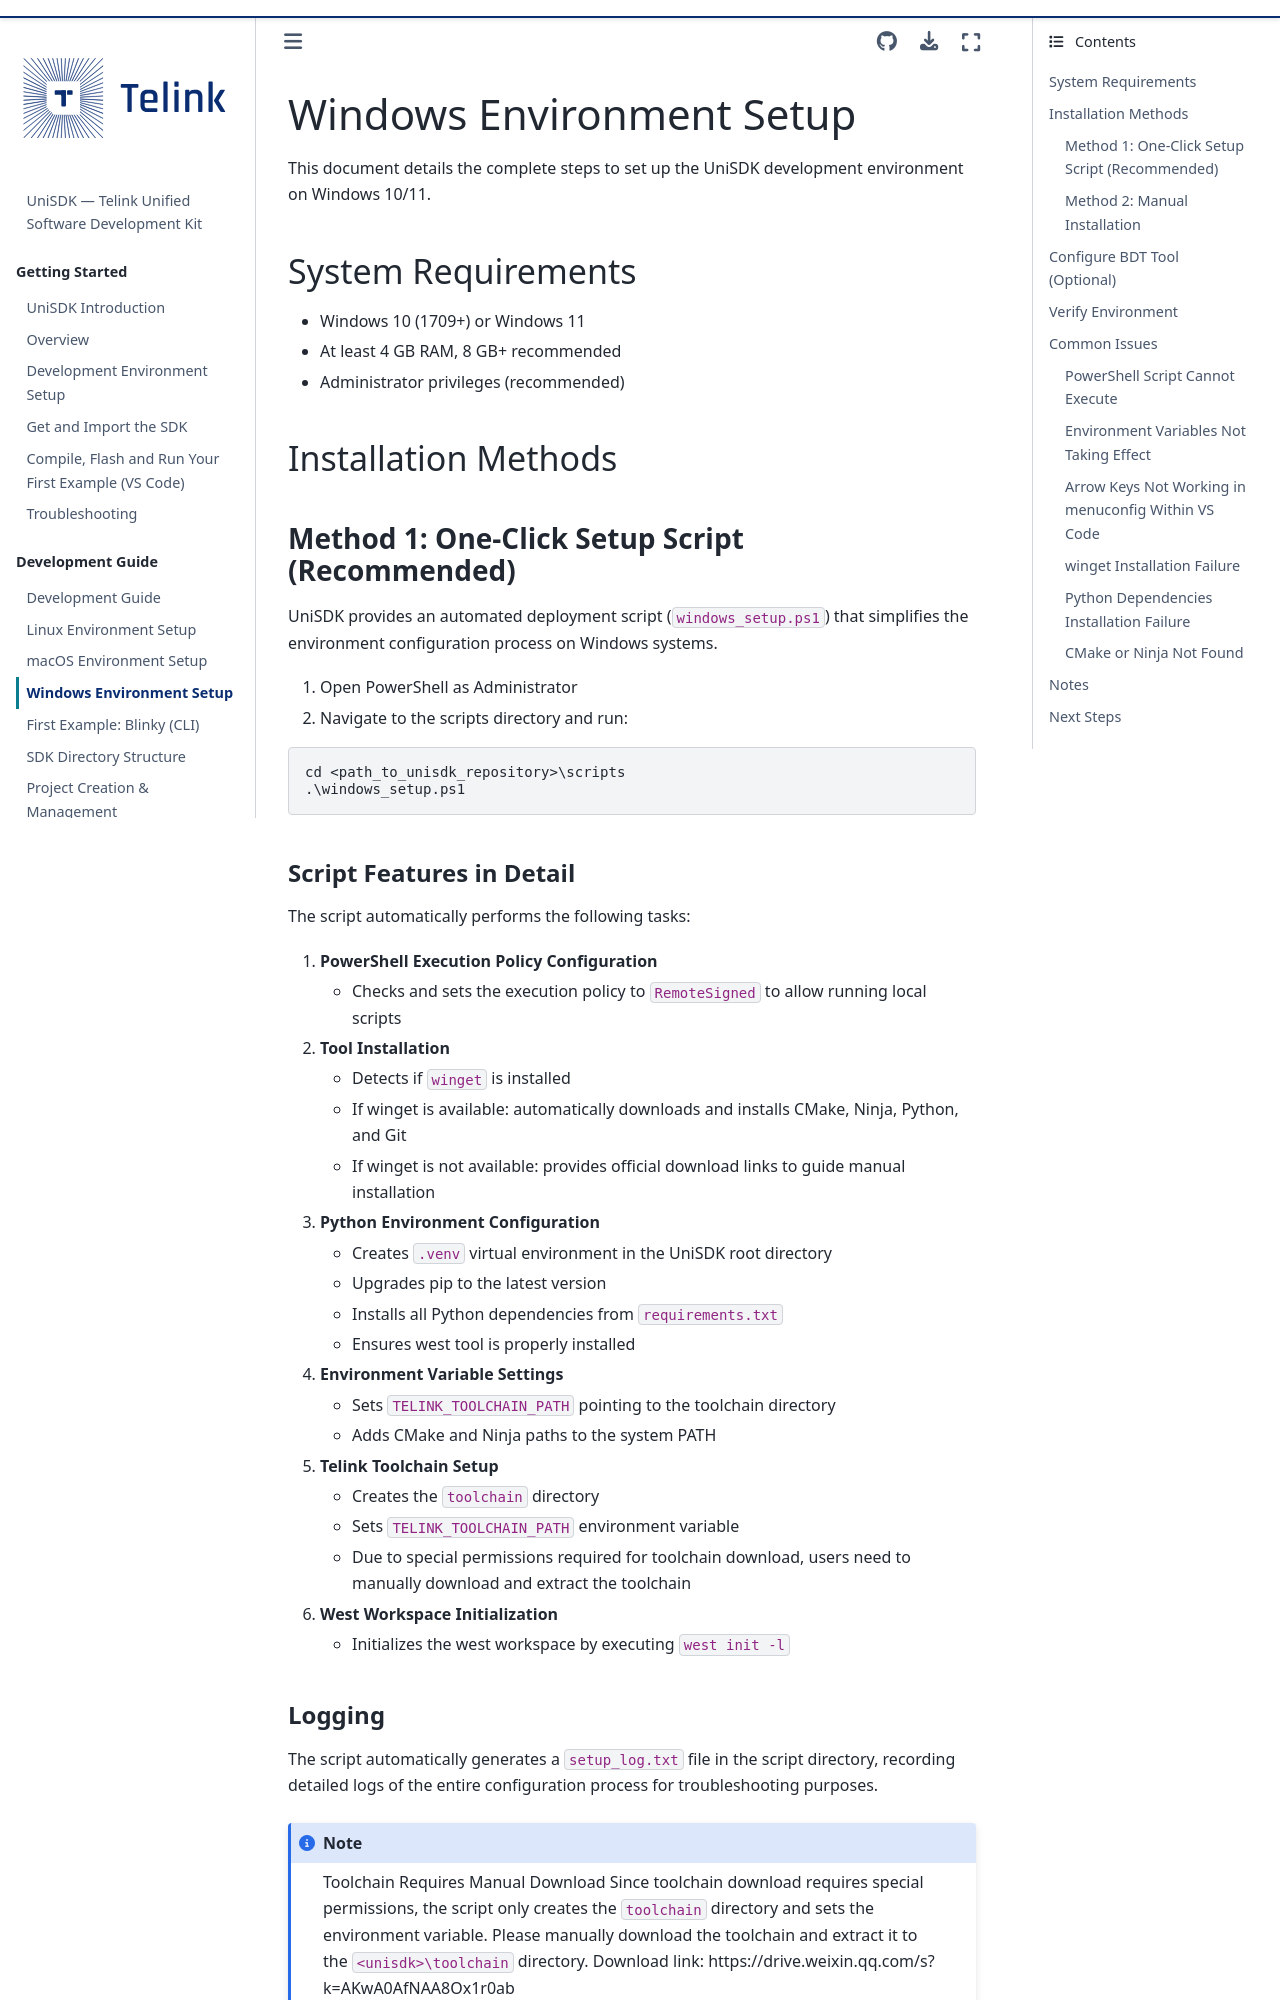

repository: telink-semi/unisdk-doc · page: en/0.4.0/developing/setup_windows.html · generator: sphinx

---
title: Windows Environment Setup
status: STABLE
---

# Windows Environment Setup

This document details the complete steps to set up the UniSDK development environment on Windows 10/11.

## System Requirements

- Windows 10 (1709+) or Windows 11
- At least 4 GB RAM, 8 GB+ recommended
- Administrator privileges (recommended)

## Installation Methods

### Method 1: One-Click Setup Script (Recommended)

UniSDK provides an automated deployment script (`windows_setup.ps1`) that simplifies the environment configuration process on Windows systems.

1. Open PowerShell as Administrator
2. Navigate to the scripts directory and run:

```powershell
cd <path_to_unisdk_repository>\scripts
.\windows_setup.ps1
```
